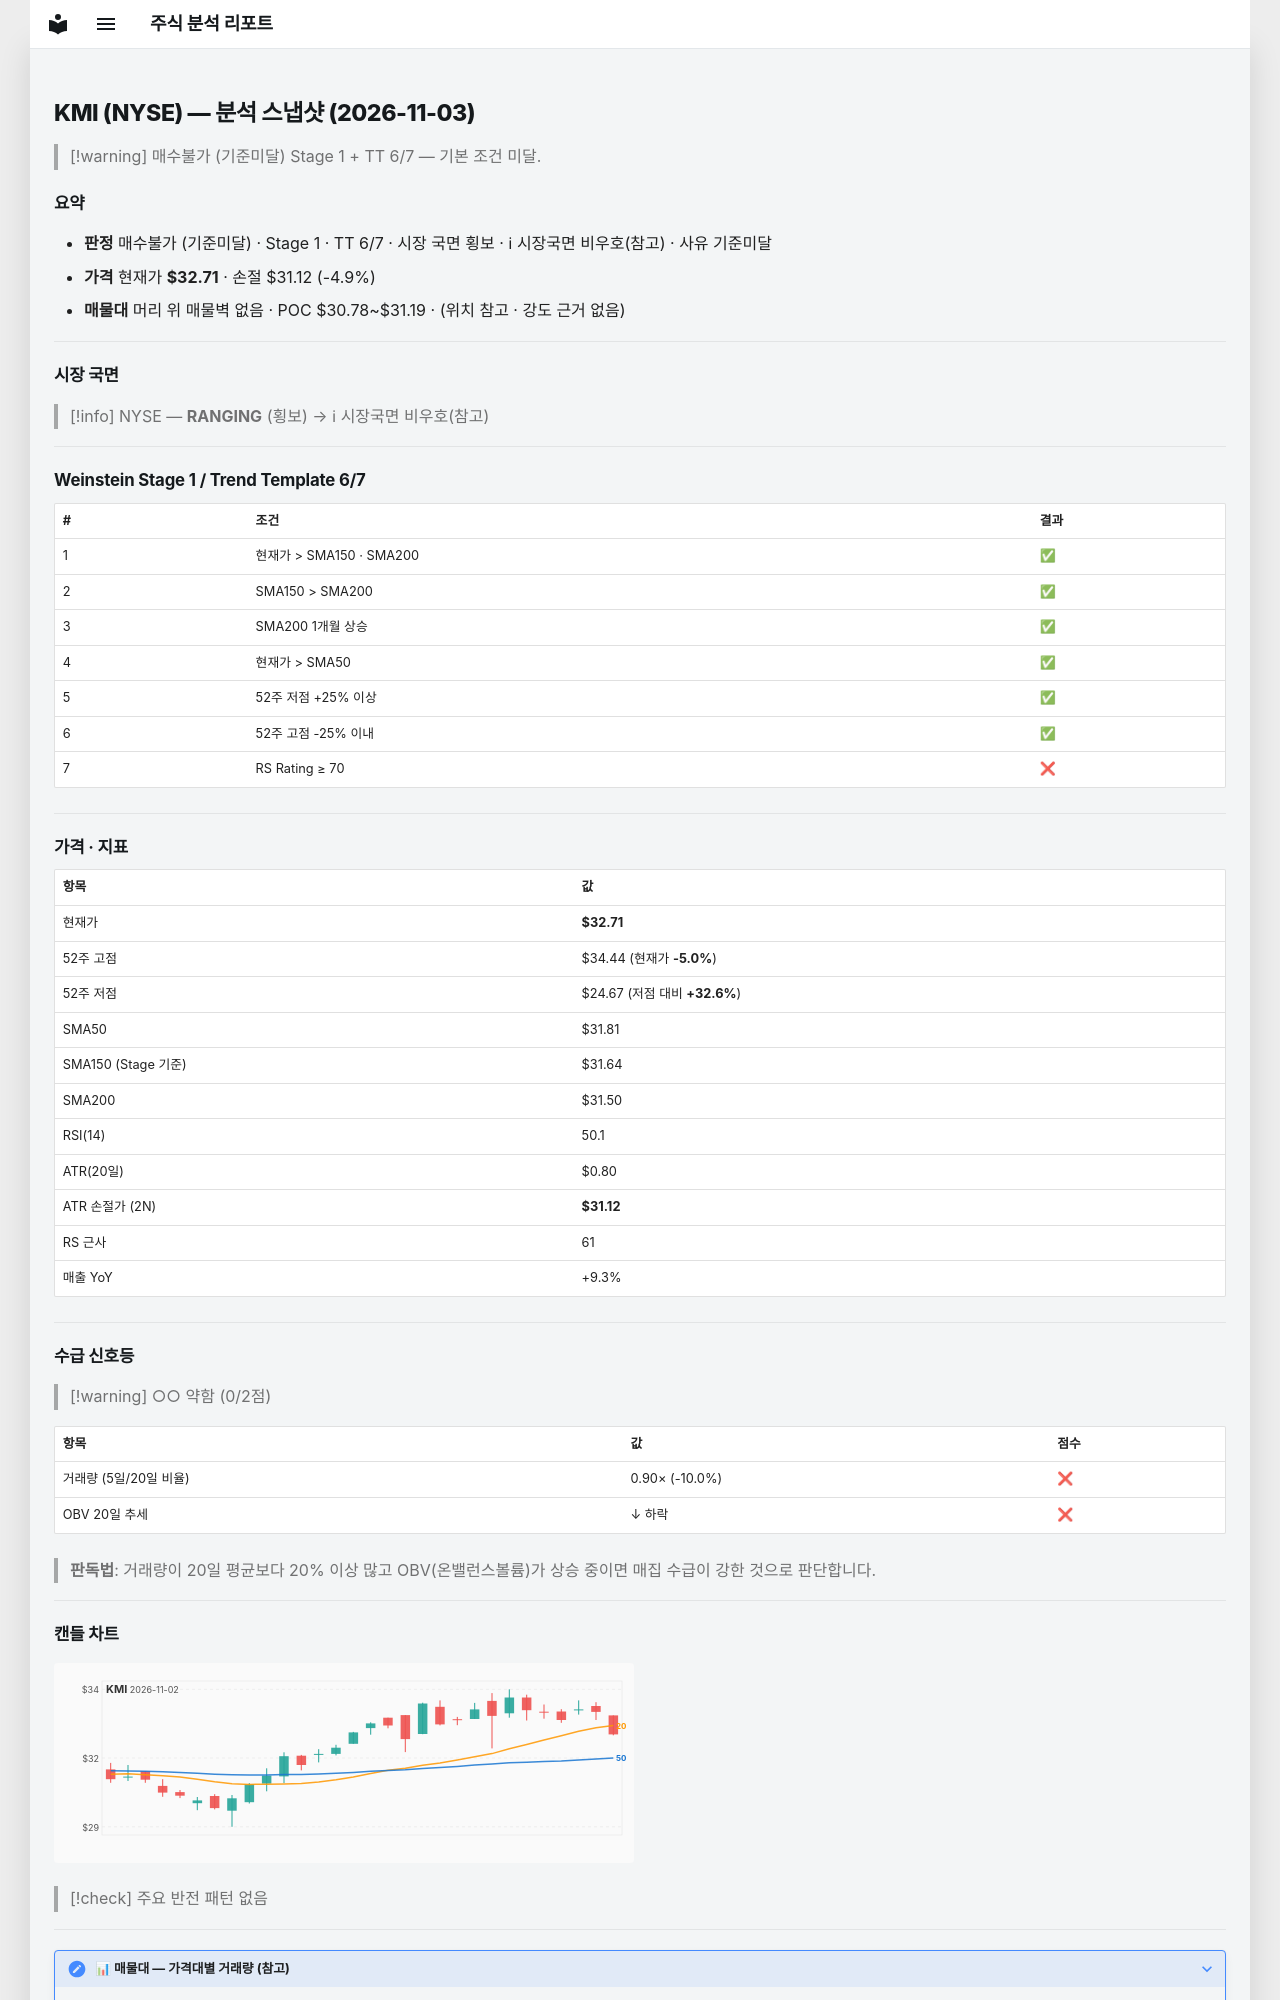

repository: soloandco/stock-reports · page: snapshots/KMI-2026-11-03/index.html · generator: mkdocs

---
type: analysis-snapshot
title: KMI 분석 스냅샷
ticker: KMI
market: NYSE
created: 2026-11-03
updated: 2026-11-03
bar-date: 2026-11-02
verdict: 매수불가
verdict-reason: 기준미달
real-rr: 0.04
sma50-gap-pct: 2.8
weekly-position: 저항대아래
weekly-overhead-price: 32.77
weekly-overhead-pct: 0.2
stage: 1
trend-template-score: 6
tt-max: 7
ma-set: sma-50-150-200
price: 32.709999084472656
stop-price: 31.117664363727034
market-regime: RANGING
supply-demand-score: 0/2
supply-demand-label: 약함
status: tracking
tags:
  - stock-agent
  - watchlist
  - KMI
  - analysis
related:
  - "[[analysis-template]]"
---

# KMI (NYSE) — 분석 스냅샷 (2026-11-03)

> [!warning] 매수불가 (기준미달)
> Stage 1 + TT 6/7 — 기본 조건 미달.

## 요약

- **판정** 매수불가 (기준미달) · Stage 1 · TT 6/7 · 시장 국면 횡보 · ℹ 시장국면 비우호(참고) · 사유 기준미달
- **가격** 현재가 **$32.71** · 손절 $31.12 (-4.9%)
- **매물대** 머리 위 매물벽 없음 · POC $30.78~$31.19 · (위치 참고 · 강도 근거 없음)

---

## 시장 국면

> [!info] NYSE — **RANGING** (횡보) → ℹ 시장국면 비우호(참고)

---

## Weinstein Stage 1 / Trend Template 6/7

| # | 조건 | 결과 |
|---|------|------|
| 1 | 현재가 > SMA150 · SMA200 | ✅ |
| 2 | SMA150 > SMA200 | ✅ |
| 3 | SMA200 1개월 상승 | ✅ |
| 4 | 현재가 > SMA50 | ✅ |
| 5 | 52주 저점 +25% 이상 | ✅ |
| 6 | 52주 고점 -25% 이내 | ✅ |
| 7 | RS Rating ≥ 70 | ❌ |

---

## 가격 · 지표

| 항목 | 값 |
|------|---|
| 현재가 | **$32.71** |
| 52주 고점 | $34.44 (현재가 **-5.0%**) |
| 52주 저점 | $24.67 (저점 대비 **+32.6%**) |
| SMA50 | $31.81 |
| SMA150 (Stage 기준) | $31.64 |
| SMA200 | $31.50 |
| RSI(14) | 50.1 |
| ATR(20일) | $0.80 |
| ATR 손절가 (2N) | **$31.12** |
| RS 근사 | 61 |
| 매출 YoY | +9.3% |

---
## 수급 신호등

> [!warning] ○○ 약함 (0/2점)

| 항목 | 값 | 점수 |
|------|------|------|
| 거래량 (5일/20일 비율) | 0.90× (-10.0%) | ❌ |
| OBV 20일 추세 | ↓ 하락 | ❌ |

> **판독법**: 거래량이 20일 평균보다 20% 이상 많고 OBV(온밸런스볼륨)가 상승 중이면 매집 수급이 강한 것으로 판단합니다.

---
